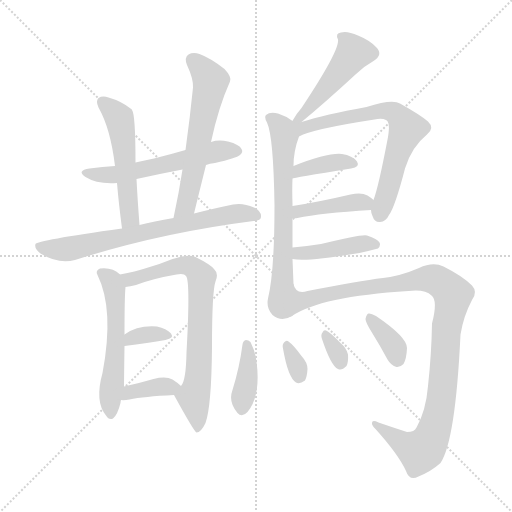
t = 0.00 s
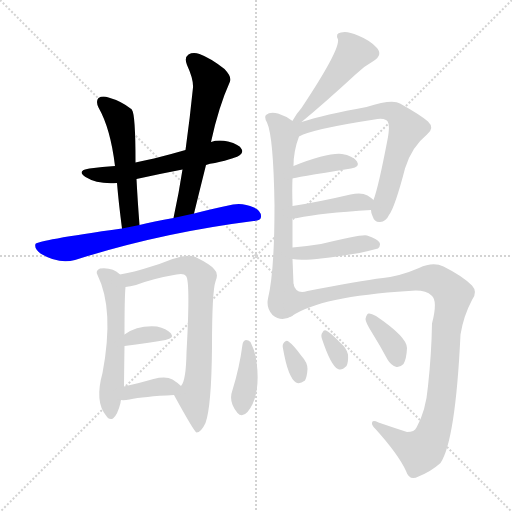
t = 2.54 s
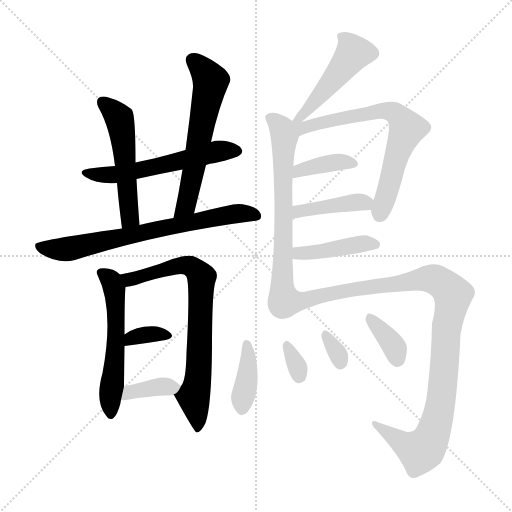
t = 5.09 s
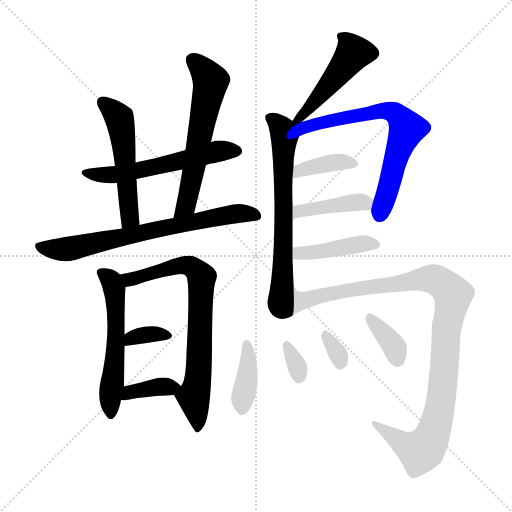
t = 7.63 s
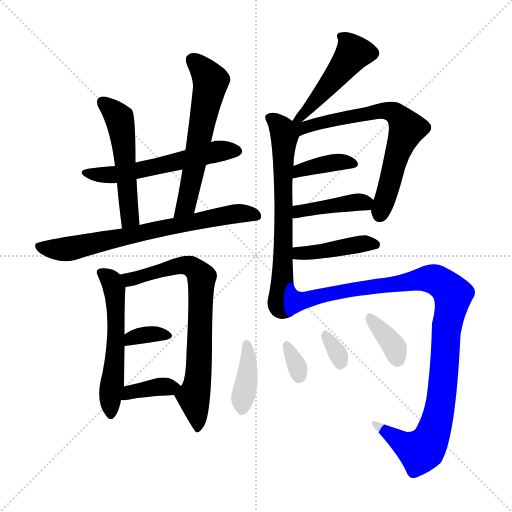
t = 10.17 s
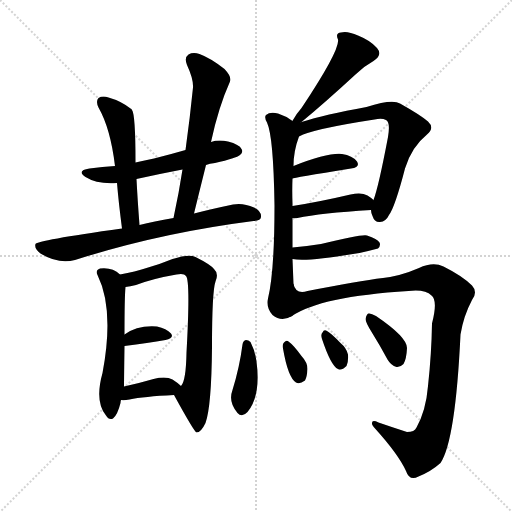
t = 12.72 s

The animated SVG that drew these frames (rendered in a browser with its animation timeline set to each time). Animation: 19 CSS @keyframes rules; one cycle of 12.72 s.

<svg version="1.1" viewBox="0 0 1024 1024" xmlns="http://www.w3.org/2000/svg">
  <g stroke="lightgray" stroke-dasharray="1,1" stroke-width="1" transform="scale(4, 4)">
    <line x1="0" y1="0" x2="256" y2="256"></line>
    <line x1="256" y1="0" x2="0" y2="256"></line>
    <line x1="128" y1="0" x2="128" y2="256"></line>
    <line x1="0" y1="128" x2="256" y2="128"></line>
  </g>
<g transform="scale(1, -1) translate(0, -900)">
   <style type="text/css">
    @keyframes keyframes0 {
      from {
       stroke: blue;
       stroke-dashoffset: 559;
       stroke-width: 128;
       }
       65% {
       animation-timing-function: step-end;
       stroke: blue;
       stroke-dashoffset: 0;
       stroke-width: 128;
       }
       to {
       stroke: black;
       stroke-width: 1024;
       }
       }
       #make-me-a-hanzi-animation-0 {
         animation: keyframes0 0.704915s both;
         animation-delay: 0.000000s;
         animation-timing-function: linear;
       }
    @keyframes keyframes1 {
      from {
       stroke: blue;
       stroke-dashoffset: 521;
       stroke-width: 128;
       }
       63% {
       animation-timing-function: step-end;
       stroke: blue;
       stroke-dashoffset: 0;
       stroke-width: 128;
       }
       to {
       stroke: black;
       stroke-width: 1024;
       }
       }
       #make-me-a-hanzi-animation-1 {
         animation: keyframes1 0.673991s both;
         animation-delay: 0.704915s;
         animation-timing-function: linear;
       }
    @keyframes keyframes2 {
      from {
       stroke: blue;
       stroke-dashoffset: 592;
       stroke-width: 128;
       }
       66% {
       animation-timing-function: step-end;
       stroke: blue;
       stroke-dashoffset: 0;
       stroke-width: 128;
       }
       to {
       stroke: black;
       stroke-width: 1024;
       }
       }
       #make-me-a-hanzi-animation-2 {
         animation: keyframes2 0.731771s both;
         animation-delay: 1.378906s;
         animation-timing-function: linear;
       }
    @keyframes keyframes3 {
      from {
       stroke: blue;
       stroke-dashoffset: 700;
       stroke-width: 128;
       }
       69% {
       animation-timing-function: step-end;
       stroke: blue;
       stroke-dashoffset: 0;
       stroke-width: 128;
       }
       to {
       stroke: black;
       stroke-width: 1024;
       }
       }
       #make-me-a-hanzi-animation-3 {
         animation: keyframes3 0.819661s both;
         animation-delay: 2.110677s;
         animation-timing-function: linear;
       }
    @keyframes keyframes4 {
      from {
       stroke: blue;
       stroke-dashoffset: 544;
       stroke-width: 128;
       }
       64% {
       animation-timing-function: step-end;
       stroke: blue;
       stroke-dashoffset: 0;
       stroke-width: 128;
       }
       to {
       stroke: black;
       stroke-width: 1024;
       }
       }
       #make-me-a-hanzi-animation-4 {
         animation: keyframes4 0.692708s both;
         animation-delay: 2.930339s;
         animation-timing-function: linear;
       }
    @keyframes keyframes5 {
      from {
       stroke: blue;
       stroke-dashoffset: 733;
       stroke-width: 128;
       }
       70% {
       animation-timing-function: step-end;
       stroke: blue;
       stroke-dashoffset: 0;
       stroke-width: 128;
       }
       to {
       stroke: black;
       stroke-width: 1024;
       }
       }
       #make-me-a-hanzi-animation-5 {
         animation: keyframes5 0.846517s both;
         animation-delay: 3.623047s;
         animation-timing-function: linear;
       }
    @keyframes keyframes6 {
      from {
       stroke: blue;
       stroke-dashoffset: 341;
       stroke-width: 128;
       }
       53% {
       animation-timing-function: step-end;
       stroke: blue;
       stroke-dashoffset: 0;
       stroke-width: 128;
       }
       to {
       stroke: black;
       stroke-width: 1024;
       }
       }
       #make-me-a-hanzi-animation-6 {
         animation: keyframes6 0.527507s both;
         animation-delay: 4.469564s;
         animation-timing-function: linear;
       }
    @keyframes keyframes7 {
      from {
       stroke: blue;
       stroke-dashoffset: 368;
       stroke-width: 128;
       }
       55% {
       animation-timing-function: step-end;
       stroke: blue;
       stroke-dashoffset: 0;
       stroke-width: 128;
       }
       to {
       stroke: black;
       stroke-width: 1024;
       }
       }
       #make-me-a-hanzi-animation-7 {
         animation: keyframes7 0.549479s both;
         animation-delay: 4.997070s;
         animation-timing-function: linear;
       }
    @keyframes keyframes8 {
      from {
       stroke: blue;
       stroke-dashoffset: 466;
       stroke-width: 128;
       }
       60% {
       animation-timing-function: step-end;
       stroke: blue;
       stroke-dashoffset: 0;
       stroke-width: 128;
       }
       to {
       stroke: black;
       stroke-width: 1024;
       }
       }
       #make-me-a-hanzi-animation-8 {
         animation: keyframes8 0.629232s both;
         animation-delay: 5.546549s;
         animation-timing-function: linear;
       }
    @keyframes keyframes9 {
      from {
       stroke: blue;
       stroke-dashoffset: 660;
       stroke-width: 128;
       }
       68% {
       animation-timing-function: step-end;
       stroke: blue;
       stroke-dashoffset: 0;
       stroke-width: 128;
       }
       to {
       stroke: black;
       stroke-width: 1024;
       }
       }
       #make-me-a-hanzi-animation-9 {
         animation: keyframes9 0.787109s both;
         animation-delay: 6.175781s;
         animation-timing-function: linear;
       }
    @keyframes keyframes10 {
      from {
       stroke: blue;
       stroke-dashoffset: 685;
       stroke-width: 128;
       }
       69% {
       animation-timing-function: step-end;
       stroke: blue;
       stroke-dashoffset: 0;
       stroke-width: 128;
       }
       to {
       stroke: black;
       stroke-width: 1024;
       }
       }
       #make-me-a-hanzi-animation-10 {
         animation: keyframes10 0.807454s both;
         animation-delay: 6.962891s;
         animation-timing-function: linear;
       }
    @keyframes keyframes11 {
      from {
       stroke: blue;
       stroke-dashoffset: 379;
       stroke-width: 128;
       }
       55% {
       animation-timing-function: step-end;
       stroke: blue;
       stroke-dashoffset: 0;
       stroke-width: 128;
       }
       to {
       stroke: black;
       stroke-width: 1024;
       }
       }
       #make-me-a-hanzi-animation-11 {
         animation: keyframes11 0.558431s both;
         animation-delay: 7.770345s;
         animation-timing-function: linear;
       }
    @keyframes keyframes12 {
      from {
       stroke: blue;
       stroke-dashoffset: 406;
       stroke-width: 128;
       }
       57% {
       animation-timing-function: step-end;
       stroke: blue;
       stroke-dashoffset: 0;
       stroke-width: 128;
       }
       to {
       stroke: black;
       stroke-width: 1024;
       }
       }
       #make-me-a-hanzi-animation-12 {
         animation: keyframes12 0.580404s both;
         animation-delay: 8.328776s;
         animation-timing-function: linear;
       }
    @keyframes keyframes13 {
      from {
       stroke: blue;
       stroke-dashoffset: 418;
       stroke-width: 128;
       }
       58% {
       animation-timing-function: step-end;
       stroke: blue;
       stroke-dashoffset: 0;
       stroke-width: 128;
       }
       to {
       stroke: black;
       stroke-width: 1024;
       }
       }
       #make-me-a-hanzi-animation-13 {
         animation: keyframes13 0.590169s both;
         animation-delay: 8.909180s;
         animation-timing-function: linear;
       }
    @keyframes keyframes14 {
      from {
       stroke: blue;
       stroke-dashoffset: 1035;
       stroke-width: 128;
       }
       77% {
       animation-timing-function: step-end;
       stroke: blue;
       stroke-dashoffset: 0;
       stroke-width: 128;
       }
       to {
       stroke: black;
       stroke-width: 1024;
       }
       }
       #make-me-a-hanzi-animation-14 {
         animation: keyframes14 1.092285s both;
         animation-delay: 9.499349s;
         animation-timing-function: linear;
       }
    @keyframes keyframes15 {
      from {
       stroke: blue;
       stroke-dashoffset: 388;
       stroke-width: 128;
       }
       56% {
       animation-timing-function: step-end;
       stroke: blue;
       stroke-dashoffset: 0;
       stroke-width: 128;
       }
       to {
       stroke: black;
       stroke-width: 1024;
       }
       }
       #make-me-a-hanzi-animation-15 {
         animation: keyframes15 0.565755s both;
         animation-delay: 10.591634s;
         animation-timing-function: linear;
       }
    @keyframes keyframes16 {
      from {
       stroke: blue;
       stroke-dashoffset: 322;
       stroke-width: 128;
       }
       51% {
       animation-timing-function: step-end;
       stroke: blue;
       stroke-dashoffset: 0;
       stroke-width: 128;
       }
       to {
       stroke: black;
       stroke-width: 1024;
       }
       }
       #make-me-a-hanzi-animation-16 {
         animation: keyframes16 0.512044s both;
         animation-delay: 11.157389s;
         animation-timing-function: linear;
       }
    @keyframes keyframes17 {
      from {
       stroke: blue;
       stroke-dashoffset: 317;
       stroke-width: 128;
       }
       51% {
       animation-timing-function: step-end;
       stroke: blue;
       stroke-dashoffset: 0;
       stroke-width: 128;
       }
       to {
       stroke: black;
       stroke-width: 1024;
       }
       }
       #make-me-a-hanzi-animation-17 {
         animation: keyframes17 0.507975s both;
         animation-delay: 11.669434s;
         animation-timing-function: linear;
       }
    @keyframes keyframes18 {
      from {
       stroke: blue;
       stroke-dashoffset: 355;
       stroke-width: 128;
       }
       54% {
       animation-timing-function: step-end;
       stroke: blue;
       stroke-dashoffset: 0;
       stroke-width: 128;
       }
       to {
       stroke: black;
       stroke-width: 1024;
       }
       }
       #make-me-a-hanzi-animation-18 {
         animation: keyframes18 0.538900s both;
         animation-delay: 12.177409s;
         animation-timing-function: linear;
       }
</style>
<path d="M 412.0 570.0 Q 419.0 573.0 430.0 574.0 Q 473.0 584.0 480.0 590.0 Q 487.0 596.0 483.0 602.0 Q 479.0 611.0 456.0 617.0 Q 437.0 621.0 422.0 616.0 L 371.0 600.0 Q 340.0 591.0 308.0 583.0 Q 289.0 579.0 271.0 575.0 L 230.0 568.0 Q 205.0 567.0 179.0 563.0 Q 152.0 559.0 171.0 546.0 Q 195.0 531.0 234.0 534.0 L 273.0 542.0 Q 318.0 552.0 365.0 561.0 L 412.0 570.0 Z" fill="lightgray"></path> 
<path d="M 271.0 575.0 Q 271.0 671.0 264.0 680.0 Q 263.0 683.0 261.0 683.0 Q 242.0 698.0 217.0 705.0 Q 205.0 709.0 197.0 704.0 Q 191.0 698.0 197.0 685.0 Q 221.0 643.0 230.0 568.0 L 234.0 534.0 Q 237.0 497.0 244.0 443.0 C 248.0 413.0 281.0 420.0 279.0 450.0 Q 275.0 502.0 273.0 542.0 L 271.0 575.0 Z" fill="lightgray"></path> 
<path d="M 388.0 473.0 Q 400.0 522.0 412.0 570.0 L 422.0 616.0 Q 437.0 686.0 460.0 737.0 Q 464.0 746.0 449.0 762.0 Q 421.0 784.0 399.0 792.0 Q 386.0 796.0 377.0 791.0 Q 368.0 785.0 374.0 770.0 Q 387.0 742.0 386.0 725.0 Q 380.0 665.0 371.0 600.0 L 365.0 561.0 Q 358.0 515.0 347.0 464.0 C 341.0 435.0 381.0 444.0 388.0 473.0 Z" fill="lightgray"></path> 
<path d="M 244.0 443.0 Q 73.0 419.0 71.0 412.0 Q 68.0 403.0 81.0 393.0 Q 117.0 371.0 150.0 380.0 Q 319.0 434.0 507.0 458.0 Q 522.0 459.0 522.0 466.0 Q 523.0 478.0 508.0 485.0 Q 486.0 495.0 466.0 491.0 Q 423.0 482.0 388.0 473.0 L 347.0 464.0 Q 307.0 457.0 279.0 450.0 L 244.0 443.0 Z" fill="lightgray"></path> 
<path d="M 240.0 351.0 Q 225.0 366.0 200.0 363.0 Q 190.0 359.0 195.0 350.0 Q 229.0 281.0 205.0 154.0 Q 189.0 97.0 212.0 69.0 Q 218.0 59.0 226.0 63.0 Q 235.0 70.0 241.0 94.0 Q 241.0 97.0 242.0 100.0 L 248.0 127.0 Q 248.0 137.0 249.0 208.0 L 249.0 231.0 Q 249.0 306.0 251.0 326.0 C 252.0 341.0 252.0 341.0 240.0 351.0 Z" fill="lightgray"></path> 
<path d="M 348.0 110.0 Q 388.0 37.0 393.0 35.0 Q 402.0 35.0 411.0 54.0 Q 423.0 87.0 424.0 206.0 Q 424.0 317.0 431.0 337.0 Q 438.0 353.0 428.0 362.0 Q 421.0 371.0 391.0 386.0 Q 378.0 393.0 345.0 382.0 Q 321.0 372.0 293.0 364.0 Q 271.0 357.0 240.0 351.0 C 211.0 345.0 221.0 321.0 251.0 326.0 Q 260.0 327.0 272.0 330.0 Q 306.0 343.0 353.0 351.0 Q 368.0 354.0 372.0 348.0 Q 381.0 339.0 373.0 195.0 Q 372.0 138.0 362.0 128.0 C 351.0 104.0 345.0 116.0 348.0 110.0 Z" fill="lightgray"></path> 
<path d="M 249.0 208.0 Q 297.0 214.0 331.0 220.0 Q 349.0 224.0 342.0 233.0 Q 333.0 243.0 314.0 247.0 Q 275.0 250.0 249.0 231.0 C 224.0 214.0 219.0 204.0 249.0 208.0 Z" fill="lightgray"></path> 
<path d="M 242.0 100.0 Q 248.0 99.0 259.0 101.0 Q 287.0 107.0 348.0 110.0 C 378.0 112.0 380.0 112.0 362.0 128.0 Q 356.0 134.0 345.0 141.0 Q 332.0 148.0 307.0 142.0 Q 276.0 133.0 248.0 127.0 C 219.0 121.0 212.0 102.0 242.0 100.0 Z" fill="lightgray"></path> 
<path d="M 603.0 656.0 Q 648.0 693.0 711.0 751.0 Q 727.0 767.0 747.0 778.0 Q 766.0 790.0 754.0 804.0 Q 741.0 819.0 716.0 829.0 Q 694.0 839.0 682.0 835.0 Q 670.0 834.0 676.0 821.0 Q 680.0 800.0 603.0 684.0 Q 594.0 674.0 586.0 660.0 Q 585.0 659.0 585.0 658.0 C 570.0 632.0 580.0 637.0 603.0 656.0 Z" fill="lightgray"></path> 
<path d="M 585.0 405.0 Q 585.0 435.0 585.0 464.0 L 585.0 488.0 Q 585.0 491.0 585.0 493.0 Q 584.0 520.0 585.0 543.0 L 587.0 568.0 Q 587.0 598.0 598.0 627.0 C 604.0 645.0 604.0 645.0 585.0 658.0 Q 572.0 668.0 556.0 673.0 Q 540.0 677.0 532.0 670.0 Q 528.0 666.0 534.0 655.0 Q 547.0 627.0 549.0 489.0 Q 549.0 357.0 536.0 303.0 Q 532.0 284.0 545.0 270.0 Q 563.0 255.0 584.0 268.0 C 589.0 270.0 588.0 302.0 587.0 332.0 L 585.0 382.0 L 585.0 405.0 Z" fill="lightgray"></path> 
<path d="M 742.0 480.0 Q 742.0 474.0 745.0 468.0 Q 749.0 455.0 760.0 456.0 Q 772.0 457.0 778.0 470.0 Q 790.0 486.0 810.0 563.0 Q 823.0 606.0 854.0 631.0 Q 870.0 644.0 856.0 657.0 Q 841.0 670.0 800.0 693.0 Q 785.0 703.0 733.0 686.0 Q 649.0 671.0 603.0 656.0 C 574.0 647.0 555.0 608.0 598.0 627.0 Q 625.0 642.0 749.0 661.0 Q 764.0 664.0 772.0 660.0 Q 781.0 656.0 776.0 626.0 Q 757.0 526.0 747.0 500.0 L 742.0 480.0 Z" fill="lightgray"></path> 
<path d="M 585.0 543.0 Q 585.0 544.0 702.0 563.0 Q 721.0 566.0 714.0 577.0 Q 705.0 589.0 684.0 592.0 Q 656.0 595.0 587.0 568.0 C 559.0 557.0 556.0 536.0 585.0 543.0 Z" fill="lightgray"></path> 
<path d="M 585.0 464.0 Q 589.0 463.0 595.0 464.0 Q 641.0 474.0 742.0 480.0 C 768.0 482.0 768.0 482.0 747.0 500.0 Q 743.0 504.0 735.0 509.0 Q 723.0 516.0 701.0 511.0 Q 637.0 496.0 585.0 488.0 C 555.0 483.0 555.0 467.0 585.0 464.0 Z" fill="lightgray"></path> 
<path d="M 585.0 382.0 Q 613.0 376.0 719.0 394.0 Q 737.0 398.0 756.0 403.0 Q 762.0 409.0 759.0 415.0 Q 755.0 422.0 734.0 429.0 Q 724.0 432.0 642.0 412.0 Q 614.0 408.0 585.0 405.0 C 555.0 402.0 555.0 387.0 585.0 382.0 Z" fill="lightgray"></path> 
<path d="M 584.0 268.0 Q 641.0 307.0 817.0 318.0 Q 850.0 322.0 863.0 309.0 Q 876.0 299.0 864.0 253.0 Q 863.0 192.0 856.0 128.0 Q 852.0 79.0 833.0 45.0 Q 829.0 36.0 814.0 36.0 Q 783.0 46.0 757.0 55.0 Q 744.0 61.0 744.0 54.0 Q 743.0 50.0 751.0 42.0 Q 797.0 -9.0 812.0 -42.0 Q 819.0 -63.0 837.0 -53.0 Q 862.0 -43.0 881.0 -26.0 Q 911.0 19.0 921.0 231.0 Q 927.0 268.0 944.0 300.0 Q 956.0 316.0 944.0 329.0 Q 925.0 348.0 887.0 367.0 Q 866.0 377.0 838.0 364.0 Q 801.0 348.0 766.0 344.0 Q 717.0 338.0 615.0 318.0 Q 591.0 311.0 587.0 332.0 C 565.0 353.0 558.0 254.0 584.0 268.0 Z" fill="lightgray"></path> 
<path d="M 485.0 211.0 Q 479.0 165.0 465.0 120.0 Q 456.0 96.0 475.0 74.0 Q 484.0 64.0 495.0 76.0 Q 522.0 109.0 513.0 177.0 Q 510.0 199.0 501.0 216.0 Q 497.0 220.0 492.0 220.0 Q 486.0 219.0 485.0 211.0 Z" fill="lightgray"></path> 
<path d="M 566.0 203.0 Q 576.0 145.0 592.0 135.0 Q 599.0 131.0 610.0 139.0 Q 614.0 146.0 615.0 162.0 Q 615.0 175.0 603.0 188.0 Q 587.0 210.0 577.0 217.0 Q 573.0 221.0 568.0 215.0 Q 564.0 211.0 566.0 203.0 Z" fill="lightgray"></path> 
<path d="M 644.0 222.0 Q 662.0 168.0 676.0 162.0 Q 683.0 158.0 693.0 168.0 Q 697.0 175.0 696.0 191.0 Q 693.0 204.0 681.0 214.0 Q 663.0 233.0 654.0 238.0 Q 648.0 242.0 645.0 235.0 Q 641.0 231.0 644.0 222.0 Z" fill="lightgray"></path> 
<path d="M 745.0 233.0 Q 760.0 209.0 775.0 181.0 Q 782.0 169.0 793.0 166.0 Q 800.0 165.0 807.0 172.0 Q 813.0 182.0 814.0 204.0 Q 814.0 226.0 752.0 268.0 Q 742.0 274.0 737.0 273.0 Q 733.0 272.0 731.0 262.0 Q 731.0 255.0 745.0 233.0 Z" fill="lightgray"></path> 
      <clipPath id="make-me-a-hanzi-clip-0">
      <path d="M 412.0 570.0 Q 419.0 573.0 430.0 574.0 Q 473.0 584.0 480.0 590.0 Q 487.0 596.0 483.0 602.0 Q 479.0 611.0 456.0 617.0 Q 437.0 621.0 422.0 616.0 L 371.0 600.0 Q 340.0 591.0 308.0 583.0 Q 289.0 579.0 271.0 575.0 L 230.0 568.0 Q 205.0 567.0 179.0 563.0 Q 152.0 559.0 171.0 546.0 Q 195.0 531.0 234.0 534.0 L 273.0 542.0 Q 318.0 552.0 365.0 561.0 L 412.0 570.0 Z" fill="lightgray"></path>
      </clipPath>
      <path clip-path="url(#make-me-a-hanzi-clip-0)" d="M 173.0 555.0 L 237.0 552.0 L 439.0 598.0 L 471.0 599.0 " fill="none" id="make-me-a-hanzi-animation-0" stroke-dasharray="431 862" stroke-linecap="round"></path>

      <clipPath id="make-me-a-hanzi-clip-1">
      <path d="M 271.0 575.0 Q 271.0 671.0 264.0 680.0 Q 263.0 683.0 261.0 683.0 Q 242.0 698.0 217.0 705.0 Q 205.0 709.0 197.0 704.0 Q 191.0 698.0 197.0 685.0 Q 221.0 643.0 230.0 568.0 L 234.0 534.0 Q 237.0 497.0 244.0 443.0 C 248.0 413.0 281.0 420.0 279.0 450.0 Q 275.0 502.0 273.0 542.0 L 271.0 575.0 Z" fill="lightgray"></path>
      </clipPath>
      <path clip-path="url(#make-me-a-hanzi-clip-1)" d="M 204.0 697.0 L 240.0 659.0 L 251.0 588.0 L 258.0 471.0 L 258.0 462.0 L 248.0 452.0 " fill="none" id="make-me-a-hanzi-animation-1" stroke-dasharray="393 786" stroke-linecap="round"></path>

      <clipPath id="make-me-a-hanzi-clip-2">
      <path d="M 388.0 473.0 Q 400.0 522.0 412.0 570.0 L 422.0 616.0 Q 437.0 686.0 460.0 737.0 Q 464.0 746.0 449.0 762.0 Q 421.0 784.0 399.0 792.0 Q 386.0 796.0 377.0 791.0 Q 368.0 785.0 374.0 770.0 Q 387.0 742.0 386.0 725.0 Q 380.0 665.0 371.0 600.0 L 365.0 561.0 Q 358.0 515.0 347.0 464.0 C 341.0 435.0 381.0 444.0 388.0 473.0 Z" fill="lightgray"></path>
      </clipPath>
      <path clip-path="url(#make-me-a-hanzi-clip-2)" d="M 385.0 780.0 L 421.0 739.0 L 372.0 489.0 L 353.0 470.0 " fill="none" id="make-me-a-hanzi-animation-2" stroke-dasharray="464 928" stroke-linecap="round"></path>

      <clipPath id="make-me-a-hanzi-clip-3">
      <path d="M 244.0 443.0 Q 73.0 419.0 71.0 412.0 Q 68.0 403.0 81.0 393.0 Q 117.0 371.0 150.0 380.0 Q 319.0 434.0 507.0 458.0 Q 522.0 459.0 522.0 466.0 Q 523.0 478.0 508.0 485.0 Q 486.0 495.0 466.0 491.0 Q 423.0 482.0 388.0 473.0 L 347.0 464.0 Q 307.0 457.0 279.0 450.0 L 244.0 443.0 Z" fill="lightgray"></path>
      </clipPath>
      <path clip-path="url(#make-me-a-hanzi-clip-3)" d="M 76.0 408.0 L 130.0 401.0 L 422.0 464.0 L 484.0 474.0 L 512.0 469.0 " fill="none" id="make-me-a-hanzi-animation-3" stroke-dasharray="572 1144" stroke-linecap="round"></path>

      <clipPath id="make-me-a-hanzi-clip-4">
      <path d="M 240.0 351.0 Q 225.0 366.0 200.0 363.0 Q 190.0 359.0 195.0 350.0 Q 229.0 281.0 205.0 154.0 Q 189.0 97.0 212.0 69.0 Q 218.0 59.0 226.0 63.0 Q 235.0 70.0 241.0 94.0 Q 241.0 97.0 242.0 100.0 L 248.0 127.0 Q 248.0 137.0 249.0 208.0 L 249.0 231.0 Q 249.0 306.0 251.0 326.0 C 252.0 341.0 252.0 341.0 240.0 351.0 Z" fill="lightgray"></path>
      </clipPath>
      <path clip-path="url(#make-me-a-hanzi-clip-4)" d="M 208.0 353.0 L 229.0 324.0 L 233.0 265.0 L 222.0 72.0 " fill="none" id="make-me-a-hanzi-animation-4" stroke-dasharray="416 832" stroke-linecap="round"></path>

      <clipPath id="make-me-a-hanzi-clip-5">
      <path d="M 348.0 110.0 Q 388.0 37.0 393.0 35.0 Q 402.0 35.0 411.0 54.0 Q 423.0 87.0 424.0 206.0 Q 424.0 317.0 431.0 337.0 Q 438.0 353.0 428.0 362.0 Q 421.0 371.0 391.0 386.0 Q 378.0 393.0 345.0 382.0 Q 321.0 372.0 293.0 364.0 Q 271.0 357.0 240.0 351.0 C 211.0 345.0 221.0 321.0 251.0 326.0 Q 260.0 327.0 272.0 330.0 Q 306.0 343.0 353.0 351.0 Q 368.0 354.0 372.0 348.0 Q 381.0 339.0 373.0 195.0 Q 372.0 138.0 362.0 128.0 C 351.0 104.0 345.0 116.0 348.0 110.0 Z" fill="lightgray"></path>
      </clipPath>
      <path clip-path="url(#make-me-a-hanzi-clip-5)" d="M 249.0 347.0 L 259.0 341.0 L 374.0 370.0 L 390.0 363.0 L 403.0 346.0 L 398.0 153.0 L 388.0 104.0 L 396.0 40.0 " fill="none" id="make-me-a-hanzi-animation-5" stroke-dasharray="605 1210" stroke-linecap="round"></path>

      <clipPath id="make-me-a-hanzi-clip-6">
      <path d="M 249.0 208.0 Q 297.0 214.0 331.0 220.0 Q 349.0 224.0 342.0 233.0 Q 333.0 243.0 314.0 247.0 Q 275.0 250.0 249.0 231.0 C 224.0 214.0 219.0 204.0 249.0 208.0 Z" fill="lightgray"></path>
      </clipPath>
      <path clip-path="url(#make-me-a-hanzi-clip-6)" d="M 256.0 214.0 L 262.0 224.0 L 293.0 231.0 L 334.0 228.0 " fill="none" id="make-me-a-hanzi-animation-6" stroke-dasharray="213 426" stroke-linecap="round"></path>

      <clipPath id="make-me-a-hanzi-clip-7">
      <path d="M 242.0 100.0 Q 248.0 99.0 259.0 101.0 Q 287.0 107.0 348.0 110.0 C 378.0 112.0 380.0 112.0 362.0 128.0 Q 356.0 134.0 345.0 141.0 Q 332.0 148.0 307.0 142.0 Q 276.0 133.0 248.0 127.0 C 219.0 121.0 212.0 102.0 242.0 100.0 Z" fill="lightgray"></path>
      </clipPath>
      <path clip-path="url(#make-me-a-hanzi-clip-7)" d="M 246.0 106.0 L 260.0 116.0 L 354.0 127.0 " fill="none" id="make-me-a-hanzi-animation-7" stroke-dasharray="240 480" stroke-linecap="round"></path>

      <clipPath id="make-me-a-hanzi-clip-8">
      <path d="M 603.0 656.0 Q 648.0 693.0 711.0 751.0 Q 727.0 767.0 747.0 778.0 Q 766.0 790.0 754.0 804.0 Q 741.0 819.0 716.0 829.0 Q 694.0 839.0 682.0 835.0 Q 670.0 834.0 676.0 821.0 Q 680.0 800.0 603.0 684.0 Q 594.0 674.0 586.0 660.0 Q 585.0 659.0 585.0 658.0 C 570.0 632.0 580.0 637.0 603.0 656.0 Z" fill="lightgray"></path>
      </clipPath>
      <path clip-path="url(#make-me-a-hanzi-clip-8)" d="M 743.0 793.0 L 709.0 795.0 L 612.0 676.0 L 592.0 665.0 " fill="none" id="make-me-a-hanzi-animation-8" stroke-dasharray="338 676" stroke-linecap="round"></path>

      <clipPath id="make-me-a-hanzi-clip-9">
      <path d="M 585.0 405.0 Q 585.0 435.0 585.0 464.0 L 585.0 488.0 Q 585.0 491.0 585.0 493.0 Q 584.0 520.0 585.0 543.0 L 587.0 568.0 Q 587.0 598.0 598.0 627.0 C 604.0 645.0 604.0 645.0 585.0 658.0 Q 572.0 668.0 556.0 673.0 Q 540.0 677.0 532.0 670.0 Q 528.0 666.0 534.0 655.0 Q 547.0 627.0 549.0 489.0 Q 549.0 357.0 536.0 303.0 Q 532.0 284.0 545.0 270.0 Q 563.0 255.0 584.0 268.0 C 589.0 270.0 588.0 302.0 587.0 332.0 L 585.0 382.0 L 585.0 405.0 Z" fill="lightgray"></path>
      </clipPath>
      <path clip-path="url(#make-me-a-hanzi-clip-9)" d="M 541.0 664.0 L 561.0 647.0 L 569.0 625.0 L 566.0 362.0 L 560.0 292.0 L 573.0 275.0 " fill="none" id="make-me-a-hanzi-animation-9" stroke-dasharray="532 1064" stroke-linecap="round"></path>

      <clipPath id="make-me-a-hanzi-clip-10">
      <path d="M 742.0 480.0 Q 742.0 474.0 745.0 468.0 Q 749.0 455.0 760.0 456.0 Q 772.0 457.0 778.0 470.0 Q 790.0 486.0 810.0 563.0 Q 823.0 606.0 854.0 631.0 Q 870.0 644.0 856.0 657.0 Q 841.0 670.0 800.0 693.0 Q 785.0 703.0 733.0 686.0 Q 649.0 671.0 603.0 656.0 C 574.0 647.0 555.0 608.0 598.0 627.0 Q 625.0 642.0 749.0 661.0 Q 764.0 664.0 772.0 660.0 Q 781.0 656.0 776.0 626.0 Q 757.0 526.0 747.0 500.0 L 742.0 480.0 Z" fill="lightgray"></path>
      </clipPath>
      <path clip-path="url(#make-me-a-hanzi-clip-10)" d="M 589.0 654.0 L 605.0 643.0 L 661.0 660.0 L 764.0 679.0 L 796.0 669.0 L 814.0 641.0 L 793.0 590.0 L 759.0 470.0 " fill="none" id="make-me-a-hanzi-animation-10" stroke-dasharray="557 1114" stroke-linecap="round"></path>

      <clipPath id="make-me-a-hanzi-clip-11">
      <path d="M 585.0 543.0 Q 585.0 544.0 702.0 563.0 Q 721.0 566.0 714.0 577.0 Q 705.0 589.0 684.0 592.0 Q 656.0 595.0 587.0 568.0 C 559.0 557.0 556.0 536.0 585.0 543.0 Z" fill="lightgray"></path>
      </clipPath>
      <path clip-path="url(#make-me-a-hanzi-clip-11)" d="M 588.0 550.0 L 600.0 561.0 L 649.0 572.0 L 706.0 572.0 " fill="none" id="make-me-a-hanzi-animation-11" stroke-dasharray="251 502" stroke-linecap="round"></path>

      <clipPath id="make-me-a-hanzi-clip-12">
      <path d="M 585.0 464.0 Q 589.0 463.0 595.0 464.0 Q 641.0 474.0 742.0 480.0 C 768.0 482.0 768.0 482.0 747.0 500.0 Q 743.0 504.0 735.0 509.0 Q 723.0 516.0 701.0 511.0 Q 637.0 496.0 585.0 488.0 C 555.0 483.0 555.0 467.0 585.0 464.0 Z" fill="lightgray"></path>
      </clipPath>
      <path clip-path="url(#make-me-a-hanzi-clip-12)" d="M 590.0 470.0 L 607.0 480.0 L 736.0 498.0 " fill="none" id="make-me-a-hanzi-animation-12" stroke-dasharray="278 556" stroke-linecap="round"></path>

      <clipPath id="make-me-a-hanzi-clip-13">
      <path d="M 585.0 382.0 Q 613.0 376.0 719.0 394.0 Q 737.0 398.0 756.0 403.0 Q 762.0 409.0 759.0 415.0 Q 755.0 422.0 734.0 429.0 Q 724.0 432.0 642.0 412.0 Q 614.0 408.0 585.0 405.0 C 555.0 402.0 555.0 387.0 585.0 382.0 Z" fill="lightgray"></path>
      </clipPath>
      <path clip-path="url(#make-me-a-hanzi-clip-13)" d="M 589.0 388.0 L 726.0 413.0 L 749.0 411.0 " fill="none" id="make-me-a-hanzi-animation-13" stroke-dasharray="290 580" stroke-linecap="round"></path>

      <clipPath id="make-me-a-hanzi-clip-14">
      <path d="M 584.0 268.0 Q 641.0 307.0 817.0 318.0 Q 850.0 322.0 863.0 309.0 Q 876.0 299.0 864.0 253.0 Q 863.0 192.0 856.0 128.0 Q 852.0 79.0 833.0 45.0 Q 829.0 36.0 814.0 36.0 Q 783.0 46.0 757.0 55.0 Q 744.0 61.0 744.0 54.0 Q 743.0 50.0 751.0 42.0 Q 797.0 -9.0 812.0 -42.0 Q 819.0 -63.0 837.0 -53.0 Q 862.0 -43.0 881.0 -26.0 Q 911.0 19.0 921.0 231.0 Q 927.0 268.0 944.0 300.0 Q 956.0 316.0 944.0 329.0 Q 925.0 348.0 887.0 367.0 Q 866.0 377.0 838.0 364.0 Q 801.0 348.0 766.0 344.0 Q 717.0 338.0 615.0 318.0 Q 591.0 311.0 587.0 332.0 C 565.0 353.0 558.0 254.0 584.0 268.0 Z" fill="lightgray"></path>
      </clipPath>
      <path clip-path="url(#make-me-a-hanzi-clip-14)" d="M 586.0 274.0 L 606.0 301.0 L 839.0 341.0 L 863.0 343.0 L 880.0 336.0 L 906.0 310.0 L 893.0 244.0 L 882.0 97.0 L 860.0 19.0 L 840.0 -3.0 L 809.0 10.0 L 751.0 50.0 " fill="none" id="make-me-a-hanzi-animation-14" stroke-dasharray="907 1814" stroke-linecap="round"></path>

      <clipPath id="make-me-a-hanzi-clip-15">
      <path d="M 485.0 211.0 Q 479.0 165.0 465.0 120.0 Q 456.0 96.0 475.0 74.0 Q 484.0 64.0 495.0 76.0 Q 522.0 109.0 513.0 177.0 Q 510.0 199.0 501.0 216.0 Q 497.0 220.0 492.0 220.0 Q 486.0 219.0 485.0 211.0 Z" fill="lightgray"></path>
      </clipPath>
      <path clip-path="url(#make-me-a-hanzi-clip-15)" d="M 494.0 212.0 L 497.0 166.0 L 484.0 81.0 " fill="none" id="make-me-a-hanzi-animation-15" stroke-dasharray="260 520" stroke-linecap="round"></path>

      <clipPath id="make-me-a-hanzi-clip-16">
      <path d="M 566.0 203.0 Q 576.0 145.0 592.0 135.0 Q 599.0 131.0 610.0 139.0 Q 614.0 146.0 615.0 162.0 Q 615.0 175.0 603.0 188.0 Q 587.0 210.0 577.0 217.0 Q 573.0 221.0 568.0 215.0 Q 564.0 211.0 566.0 203.0 Z" fill="lightgray"></path>
      </clipPath>
      <path clip-path="url(#make-me-a-hanzi-clip-16)" d="M 574.0 208.0 L 593.0 171.0 L 598.0 147.0 " fill="none" id="make-me-a-hanzi-animation-16" stroke-dasharray="194 388" stroke-linecap="round"></path>

      <clipPath id="make-me-a-hanzi-clip-17">
      <path d="M 644.0 222.0 Q 662.0 168.0 676.0 162.0 Q 683.0 158.0 693.0 168.0 Q 697.0 175.0 696.0 191.0 Q 693.0 204.0 681.0 214.0 Q 663.0 233.0 654.0 238.0 Q 648.0 242.0 645.0 235.0 Q 641.0 231.0 644.0 222.0 Z" fill="lightgray"></path>
      </clipPath>
      <path clip-path="url(#make-me-a-hanzi-clip-17)" d="M 652.0 228.0 L 681.0 174.0 " fill="none" id="make-me-a-hanzi-animation-17" stroke-dasharray="189 378" stroke-linecap="round"></path>

      <clipPath id="make-me-a-hanzi-clip-18">
      <path d="M 745.0 233.0 Q 760.0 209.0 775.0 181.0 Q 782.0 169.0 793.0 166.0 Q 800.0 165.0 807.0 172.0 Q 813.0 182.0 814.0 204.0 Q 814.0 226.0 752.0 268.0 Q 742.0 274.0 737.0 273.0 Q 733.0 272.0 731.0 262.0 Q 731.0 255.0 745.0 233.0 Z" fill="lightgray"></path>
      </clipPath>
      <path clip-path="url(#make-me-a-hanzi-clip-18)" d="M 742.0 263.0 L 785.0 211.0 L 795.0 181.0 " fill="none" id="make-me-a-hanzi-animation-18" stroke-dasharray="227 454" stroke-linecap="round"></path>

</g>
</svg>
